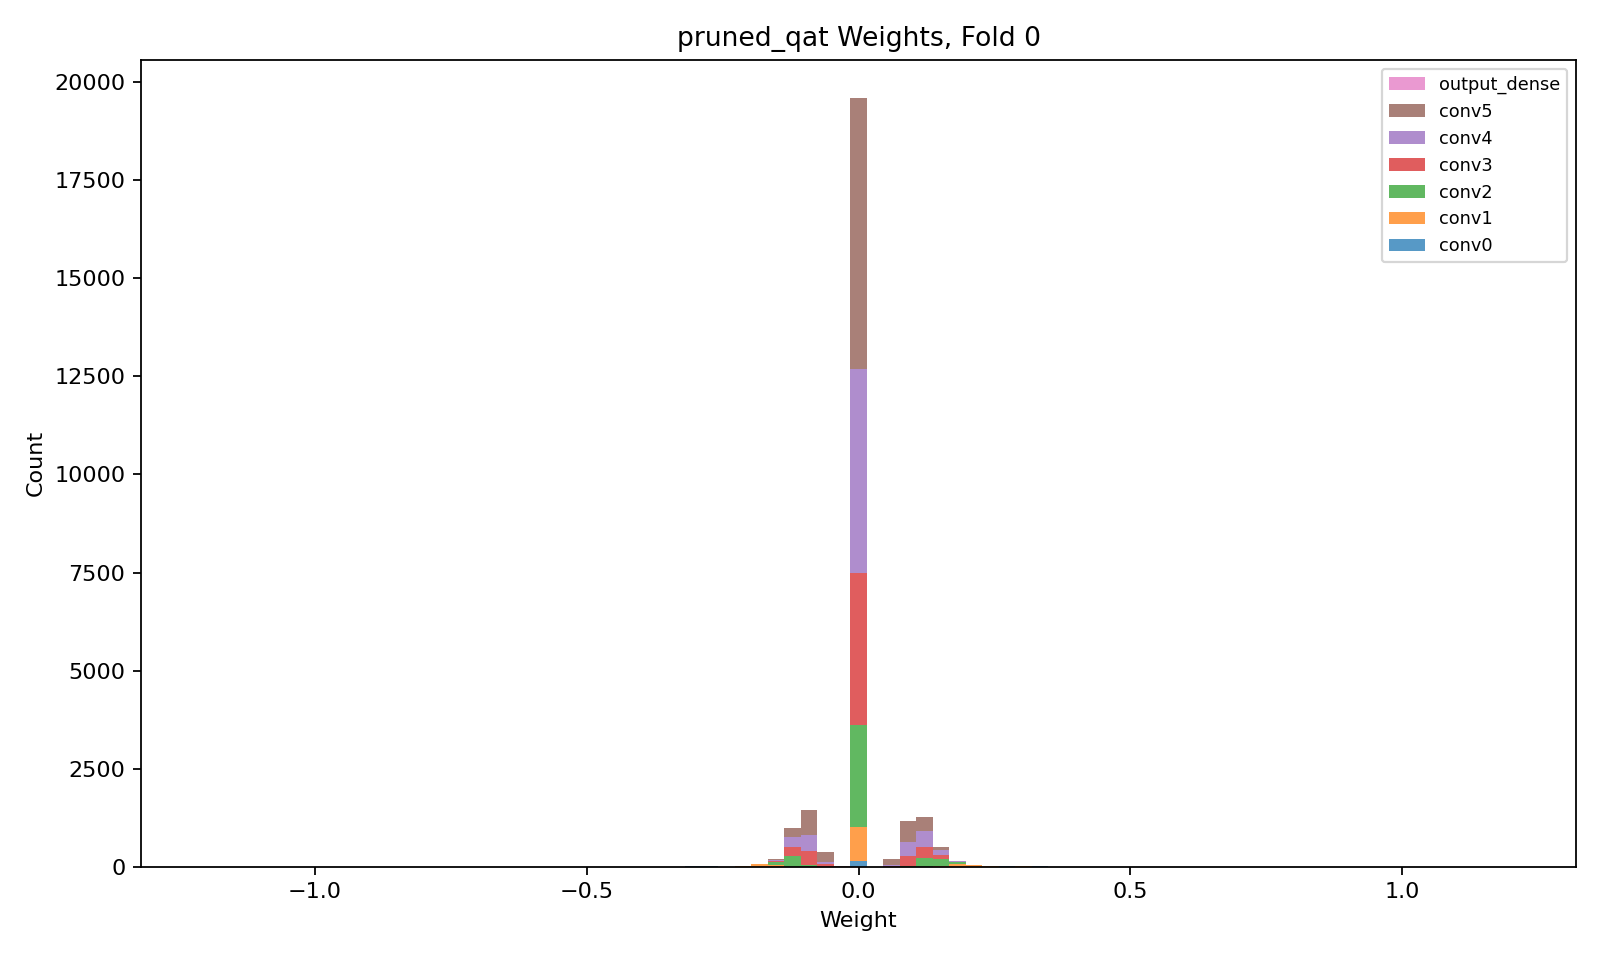

Data behind this chart, as committed beside it:
layer, class, n_weights, n_nonzero_weights, zero_fraction, min, max, suggested_hls_strategy
conv0, QConv2D, 200, 50, 0.75, -0.3221, 0.3732, Latency
conv1, QConv2D, 1152, 288, 0.75, -0.2542, 0.301, Latency
conv2, QConv2D, 3456, 864, 0.75, -0.1725, 0.2001, Latency
conv3, QConv2D, 5184, 1296, 0.75, -0.1721, 0.2767, Latency
conv4, QConv2D, 6912, 1728, 0.75, -0.1906, 0.2076, Latency
conv5, QConv2D, 9216, 2304, 0.75, -0.1554, 0.2205, Latency
output_dense, QDense, 32, 32, 0.0, -0.3303, 0.3308, Latency
